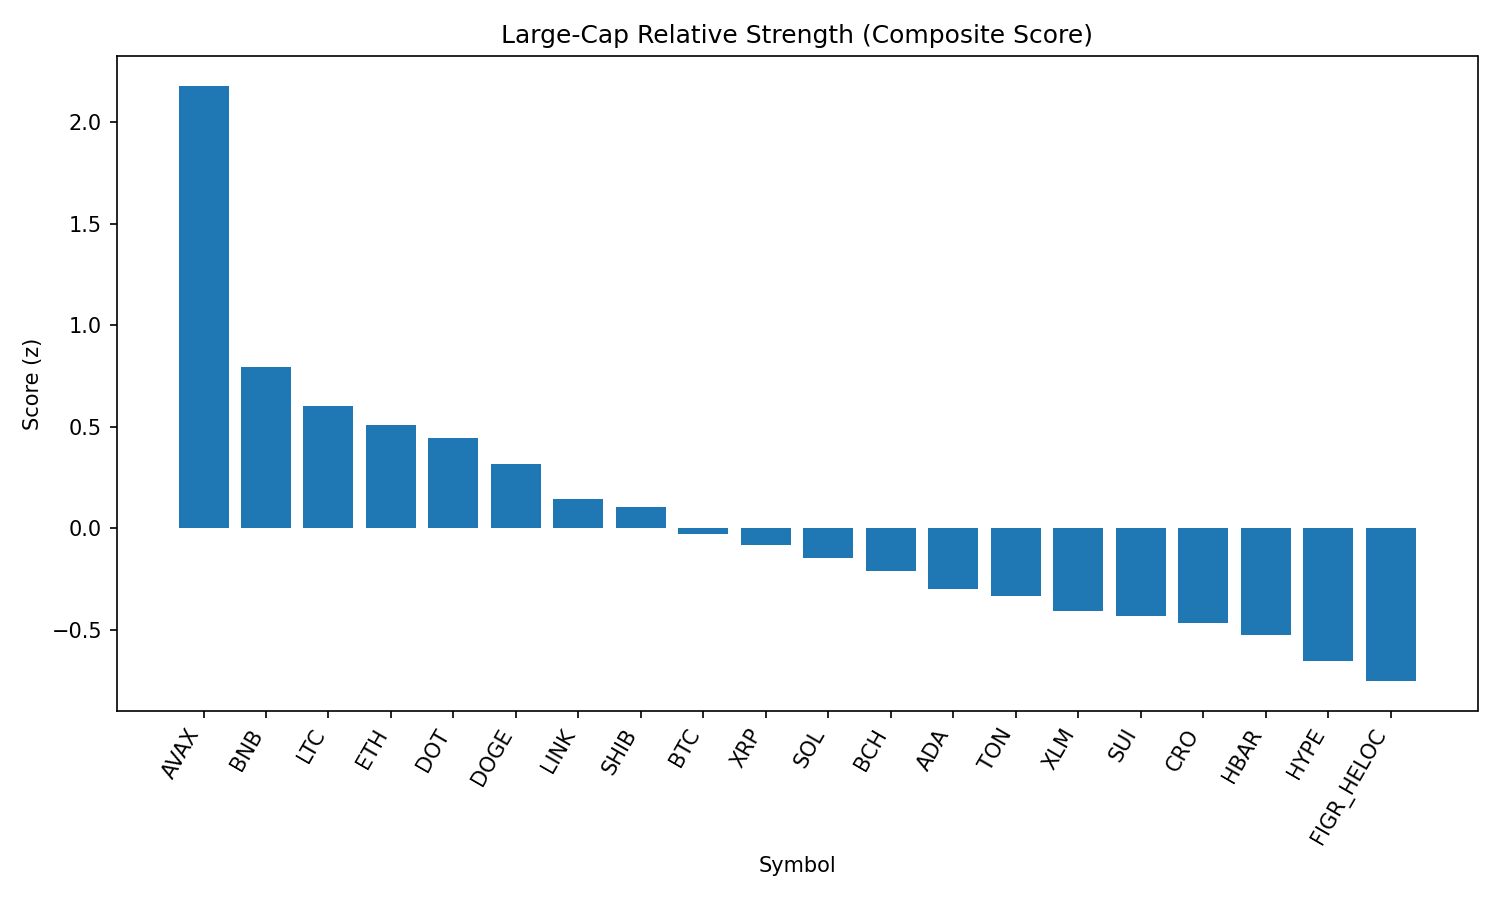

Source data for this figure (header and first rows):
rank, name, symbol, price, pct_1h, pct_24h, pct_7d, pct_1h_vs_btc, pct_24h_vs_btc, pct_7d_vs_btc, market_cap_rank, market_cap, volume_usd, score
1, Avalanche, AVAX, 24.59, 1.349, 0.9555, 3.627, 1.376, 1.428, 2.347, 23, 10388440724, 299310111, 2.178
2, BNB, BNB, 860.4, 0.1232, 1.27, 0.2226, 0.1499, 1.743, -1.057, 5, 119770431198, 975869622, 0.793
3, Litecoin, LTC, 112.2, 0.5028, -0.2836, 1.537, 0.5294, 0.1893, 0.2573, 28, 8555593329, 270359370, 0.6014
4, Ethereum, ETH, 4286, 0.4606, -0.1242, -1.983, 0.4873, 0.3487, -3.263, 2, 517665087285, 16424530227, 0.5074
5, Polkadot, DOT, 3.81, 0.3371, -0.1276, 0.6555, 0.3637, 0.3454, -0.6243, 35, 5797628878, 161032040, 0.4429
6, Dogecoin, DOGE, 0.2147, 0.2543, -0.08604, -0.5315, 0.281, 0.3869, -1.811, 9, 32379405279, 1157137460, 0.3169
7, Chainlink, LINK, 22.18, 0.1892, 0.1932, -5.204, 0.2159, 0.6661, -6.483, 13, 15055942882, 615525867, 0.1439
8, Shiba Inu, SHIB, 1.226e-05, 0.3007, -0.6105, -1.231, 0.3273, -0.1375, -2.511, 31, 7222040585, 130972763, 0.1045
9, Bitcoin, BTC, 110222, -0.02664, -0.473, 1.28, 0.0, 0.0, 0.0, 1, 2195278922967, 26339364363, -0.02721
10, XRP, XRP, 2.8, -0.03209, -0.3381, -0.1281, -0.005455, 0.1349, -1.408, 4, 167075272349, 2819051514, -0.08555
11, Solana, SOL, 201.6, 0.08514, -0.8491, 0.4471, 0.1118, -0.3762, -0.8327, 6, 109151622804, 3510616079, -0.1467
12, Bitcoin Cash, BCH, 596.8, 0.3665, -2.663, 9.425, 0.3931, -2.19, 8.145, 20, 11874860477, 459867987, -0.2096
13, Cardano, ADA, 0.8223, -0.2105, -0.3567, -0.0629, -0.1839, 0.1162, -1.343, 11, 30019627095, 607499657, -0.2977
14, Toncoin, TON, 3.05, 0.08472, -0.9166, -2.606, 0.1114, -0.4437, -3.886, 30, 7838968172, 91305573, -0.3331
15, Stellar, XLM, 0.356, -0.2149, -0.5855, -0.153, -0.1883, -0.1125, -1.433, 22, 11291805087, 100568219, -0.4079
16, Sui, SUI, 3.34, -0.01481, -1.285, 0.9687, 0.01183, -0.8124, -0.3112, 19, 11918957283, 540359455, -0.434
17, Cronos, CRO, 0.2685, -0.05709, 0.3235, -13.54, -0.03045, 0.7965, -14.81, 26, 9020156947, 87565559, -0.4669
18, Hedera, HBAR, 0.2153, -0.1532, -0.5412, -4.579, -0.1266, -0.06829, -5.859, 25, 9132064377, 103578618, -0.5279
19, Hyperliquid, HYPE, 46.09, -0.4274, -1.108, 4.444, -0.4007, -0.6347, 3.164, 17, 12488380184, 234468452, -0.6542
20, Figure Heloc, FIGR_HELOC, 1.006, 0.1737, -2.602, 1.872, 0.2003, -2.129, 0.5926, 18, 12322492236, 20263362, -0.7538
21, TRON, TRX, 0.3271, -0.1772, -1.278, -3.161, -0.1505, -0.8047, -4.441, 10, 30967846977, 604658806, -0.805
